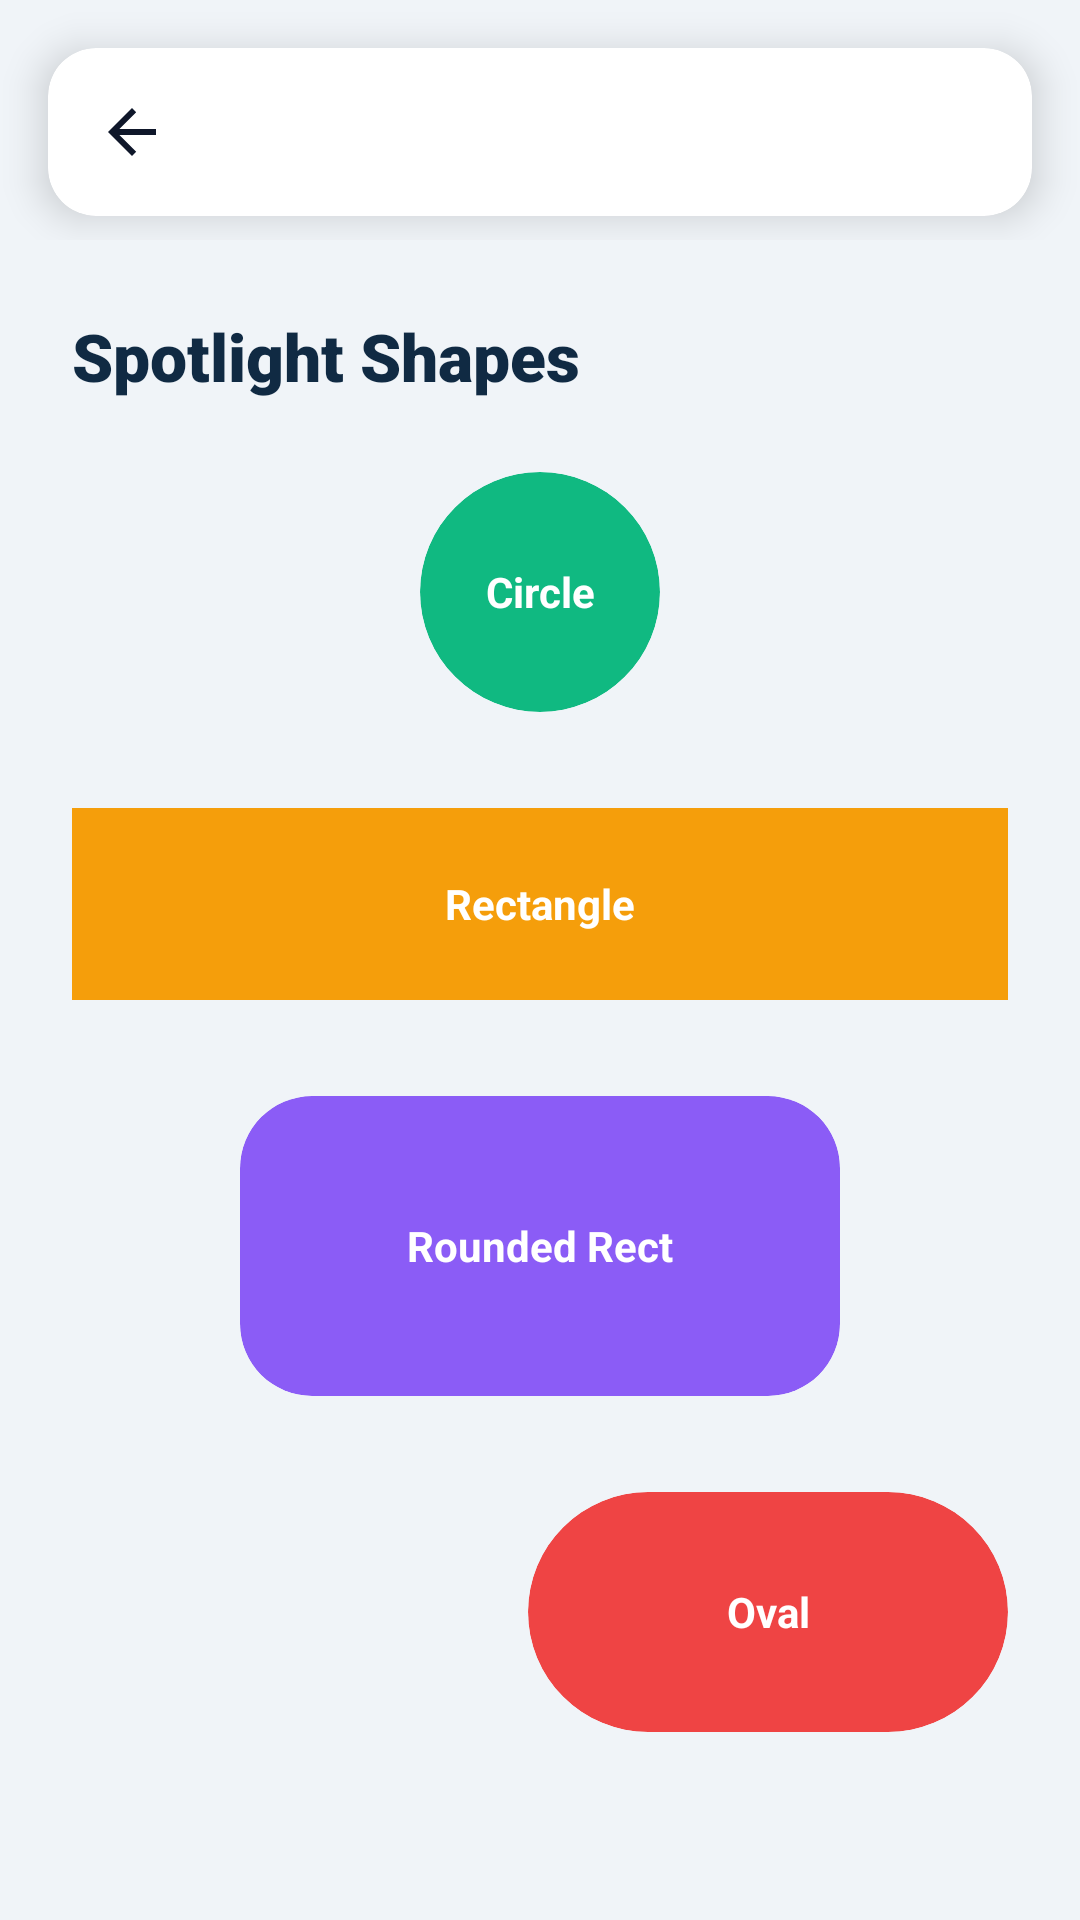

Reconstruct the res/layout file that produces this screen, plus the resources it refers to.
<!-- AndroidManifest.xml: application theme Theme.GuideFlow -->
<!-- res/layout/activity_spotlight_demo.xml -->
<?xml version="1.0" encoding="utf-8"?>
<androidx.coordinatorlayout.widget.CoordinatorLayout xmlns:android="http://schemas.android.com/apk/res/android"
    xmlns:app="http://schemas.android.com/apk/res-auto"
    android:layout_width="match_parent"
    android:layout_height="match_parent"
    android:background="#F0F4F8">

    <include layout="@layout/layout_standard_app_bar" />

    <androidx.core.widget.NestedScrollView
        android:layout_width="match_parent"
        android:layout_height="match_parent"
        android:padding="24dp"
        app:layout_behavior="@string/appbar_scrolling_view_behavior">

        <LinearLayout
            android:layout_width="match_parent"
            android:layout_height="wrap_content"
            android:orientation="vertical">

            <TextView
                android:layout_width="match_parent"
                android:layout_height="wrap_content"
                android:text="Spotlight Shapes"
                android:textSize="22sp"
                android:fontFamily="sans-serif-black"
                android:textColor="#102A43"
                android:layout_marginBottom="24dp" />

            <com.google.android.material.card.MaterialCardView
                android:id="@+id/viewCircle"
                android:layout_width="80dp"
                android:layout_height="80dp"
                app:cardBackgroundColor="#10B981"
                app:cardCornerRadius="40dp"
                app:cardElevation="0dp"
                app:strokeWidth="0dp"
                android:layout_marginBottom="32dp"
                android:layout_gravity="center">
                <TextView
                    android:layout_width="match_parent"
                    android:layout_height="match_parent"
                    android:text="Circle"
                    android:gravity="center"
                    android:textColor="#FFFFFF"
                    android:textStyle="bold"/>
            </com.google.android.material.card.MaterialCardView>

            <com.google.android.material.card.MaterialCardView
                android:id="@+id/viewRectangle"
                android:layout_width="match_parent"
                android:layout_height="64dp"
                app:cardBackgroundColor="#F59E0B"
                app:cardCornerRadius="0dp"
                app:cardElevation="0dp"
                app:strokeWidth="0dp"
                android:layout_marginBottom="32dp">
                <TextView
                    android:layout_width="match_parent"
                    android:layout_height="match_parent"
                    android:text="Rectangle"
                    android:gravity="center"
                    android:textColor="#FFFFFF"
                    android:textStyle="bold"/>
            </com.google.android.material.card.MaterialCardView>

            <com.google.android.material.card.MaterialCardView
                android:id="@+id/viewRounded"
                android:layout_width="200dp"
                android:layout_height="100dp"
                app:cardBackgroundColor="#8B5CF6"
                app:cardCornerRadius="24dp"
                app:cardElevation="0dp"
                app:strokeWidth="0dp"
                android:layout_gravity="center"
                android:layout_marginBottom="32dp">
                <TextView
                    android:layout_width="match_parent"
                    android:layout_height="match_parent"
                    android:text="Rounded Rect"
                    android:gravity="center"
                    android:textColor="#FFFFFF"
                    android:textStyle="bold"/>
            </com.google.android.material.card.MaterialCardView>

            <com.google.android.material.card.MaterialCardView
                android:id="@+id/viewOval"
                android:layout_width="160dp"
                android:layout_height="80dp"
                app:cardBackgroundColor="#EF4444"
                app:cardCornerRadius="80dp"
                app:cardElevation="0dp"
                app:strokeWidth="0dp"
                android:layout_gravity="end"
                android:layout_marginBottom="48dp">
                <TextView
                    android:layout_width="match_parent"
                    android:layout_height="match_parent"
                    android:text="Oval"
                    android:gravity="center"
                    android:textColor="#FFFFFF"
                    android:textStyle="bold"/>
            </com.google.android.material.card.MaterialCardView>
            
            <TextView
                android:layout_width="match_parent"
                android:layout_height="wrap_content"
                android:text="Tap any shape above to see its corresponding Spotlight in action!"
                android:textColor="#627D98"
                android:textSize="16sp"
                android:textAlignment="center"
                android:fontFamily="sans-serif-medium"
                android:layout_marginTop="16dp"
                android:layout_marginBottom="32dp"/>
                
        </LinearLayout>
    </androidx.core.widget.NestedScrollView>

</androidx.coordinatorlayout.widget.CoordinatorLayout>
<!-- res/layout/layout_standard_app_bar.xml (included above) -->
<?xml version="1.0" encoding="utf-8"?>
<com.google.android.material.appbar.AppBarLayout
    xmlns:android="http://schemas.android.com/apk/res/android"
    xmlns:app="http://schemas.android.com/apk/res-auto"
    android:id="@+id/appBarLayout"
    android:layout_width="match_parent"
    android:layout_height="wrap_content"
    android:background="@android:color/transparent"
    android:theme="@style/ThemeOverlay.AppCompat.Light"
    app:elevation="0dp">

    
    <com.google.android.material.card.MaterialCardView
        android:layout_width="match_parent"
        android:layout_height="wrap_content"
        android:layout_marginHorizontal="16dp"
        android:layout_marginTop="16dp"
        android:layout_marginBottom="8dp"
        app:cardBackgroundColor="@android:color/white"
        app:cardCornerRadius="16dp"
        app:cardElevation="8dp"
        app:strokeWidth="0dp">

        <com.google.android.material.appbar.MaterialToolbar
            android:id="@+id/toolbar"
            android:layout_width="match_parent"
            android:layout_height="?attr/actionBarSize"
            app:titleTextColor="#0F172A"
            app:titleCentered="true"
            app:navigationIconTint="#0F172A"
            app:navigationIcon="?attr/homeAsUpIndicator" />

    </com.google.android.material.card.MaterialCardView>

</com.google.android.material.appbar.AppBarLayout>
<!-- resources referenced by this layout -->
<resources>
  <style name="Theme.GuideFlow" parent="Theme.MaterialComponents.DayNight.NoActionBar">
          
          <item name="colorPrimary">@color/purple_500</item>
          <item name="colorPrimaryVariant">@color/purple_700</item>
          <item name="colorOnPrimary">@color/white</item>
          
          <item name="colorSecondary">@color/teal_200</item>
          <item name="colorSecondaryVariant">@color/teal_700</item>
          <item name="colorOnSecondary">@color/black</item>
          
          <item name="android:statusBarColor">?attr/colorPrimaryVariant</item>
          
      </style>
  <!-- not gathered from this repository: default colours our renderer supplied (Android Studio template values) -->
  <color name="purple_500">#FF6200EE</color>
  <color name="purple_700">#FF3700B3</color>
  <color name="teal_200">#FF03DAC5</color>
  <color name="teal_700">#FF018786</color>
  <color name="black">#FF000000</color>
  <color name="white">#FFFFFFFF</color>
</resources>
